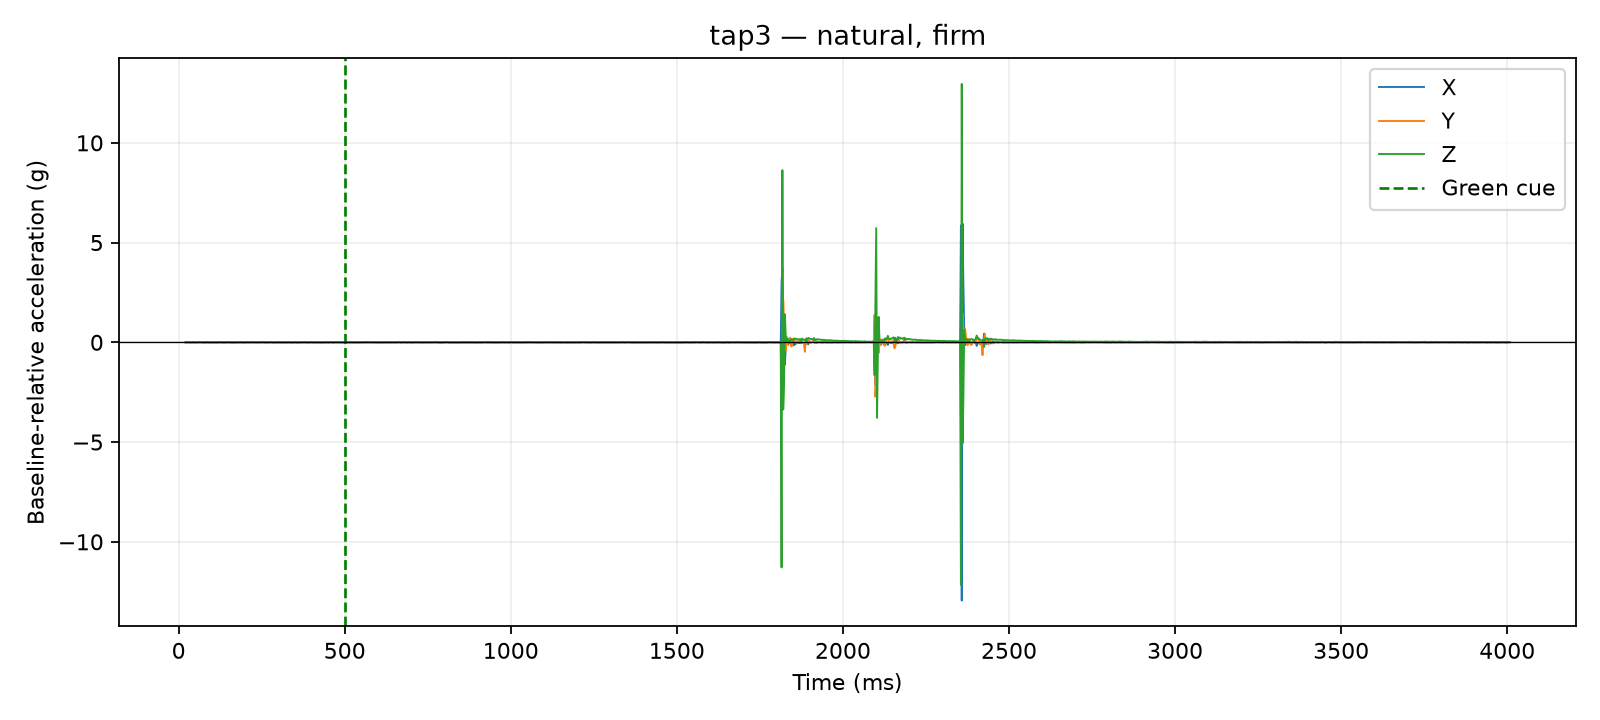

The file beside this chart, header and first rows:
time_us, x_g, y_g, z_g, time_ms, cue_time_us, x_delta_g, y_delta_g, z_delta_g, dynamic_magnitude_g, label, requested_pace, requested_force, session_id, operator_accepted
20886, 0.0117, 0.0156, 0.9165, 20.89, 500000, 0.0, -0.0078, 0.0078, 0.01103, tap3, natural, firm, 20260810_140234, True
21331, 0.0117, 0.0156, 0.9165, 21.33, 500000, 0.0, -0.0078, 0.0078, 0.01103, tap3, natural, firm, 20260810_140234, True
21745, 0.0117, 0.0156, 0.9165, 21.75, 500000, 0.0, -0.0078, 0.0078, 0.01103, tap3, natural, firm, 20260810_140234, True
22145, 0.0117, 0.0156, 0.9165, 22.14, 500000, 0.0, -0.0078, 0.0078, 0.01103, tap3, natural, firm, 20260810_140234, True
22545, 0.0117, 0.0156, 0.9165, 22.55, 500000, 0.0, -0.0078, 0.0078, 0.01103, tap3, natural, firm, 20260810_140234, True
22959, 0.0156, 0.0273, 0.9243, 22.96, 500000, 0.0039, 0.0039, 0.0156, 0.01655, tap3, natural, firm, 20260810_140234, True
23358, 0.0156, 0.0273, 0.9243, 23.36, 500000, 0.0039, 0.0039, 0.0156, 0.01655, tap3, natural, firm, 20260810_140234, True
23772, 0.0156, 0.0273, 0.9243, 23.77, 500000, 0.0039, 0.0039, 0.0156, 0.01655, tap3, natural, firm, 20260810_140234, True
24172, 0.0156, 0.0273, 0.9243, 24.17, 500000, 0.0039, 0.0039, 0.0156, 0.01655, tap3, natural, firm, 20260810_140234, True
24582, 0.0156, 0.0273, 0.9243, 24.58, 500000, 0.0039, 0.0039, 0.0156, 0.01655, tap3, natural, firm, 20260810_140234, True
25017, 0.0156, 0.0273, 0.9243, 25.02, 500000, 0.0039, 0.0039, 0.0156, 0.01655, tap3, natural, firm, 20260810_140234, True
27527, 0.0195, 0.0234, 0.9087, 27.53, 500000, 0.0078, 0.0, 0.0, 0.0078, tap3, natural, firm, 20260810_140234, True
30023, 0.0117, 0.0351, 0.9087, 30.02, 500000, 0.0, 0.0117, 0.0, 0.0117, tap3, natural, firm, 20260810_140234, True
32516, 0.0156, 0.0234, 0.9048, 32.52, 500000, 0.0039, 0.0, -0.0039, 0.005515, tap3, natural, firm, 20260810_140234, True
35012, 0.0117, 0.0273, 0.9087, 35.01, 500000, 0.0, 0.0039, 0.0, 0.0039, tap3, natural, firm, 20260810_140234, True
37500, 0.0117, 0.0273, 0.9009, 37.5, 500000, 0.0, 0.0039, -0.0078, 0.008721, tap3, natural, firm, 20260810_140234, True
40003, 0.0117, 0.0312, 0.9204, 40, 500000, 0.0, 0.0078, 0.0117, 0.01406, tap3, natural, firm, 20260810_140234, True
42521, 0.0234, 0.0078, 0.9204, 42.52, 500000, 0.0117, -0.0156, 0.0117, 0.02274, tap3, natural, firm, 20260810_140234, True
45026, 0.0117, 0.0234, 0.9087, 45.03, 500000, 0.0, 0.0, 0.0, 0.0, tap3, natural, firm, 20260810_140234, True
47506, 0.0117, 0.0234, 0.9126, 47.51, 500000, 0.0, 0.0, 0.0039, 0.0039, tap3, natural, firm, 20260810_140234, True
50013, 0.0117, 0.0312, 0.9126, 50.01, 500000, 0.0, 0.0078, 0.0039, 0.008721, tap3, natural, firm, 20260810_140234, True
52511, 0.0117, 0.0273, 0.9087, 52.51, 500000, 0.0, 0.0039, 0.0, 0.0039, tap3, natural, firm, 20260810_140234, True
55003, 0.0117, 0.0273, 0.9126, 55, 500000, 0.0, 0.0039, 0.0039, 0.005515, tap3, natural, firm, 20260810_140234, True
57518, 0.0234, 0.0195, 0.9087, 57.52, 500000, 0.0117, -0.0039, 0.0, 0.01233, tap3, natural, firm, 20260810_140234, True
60021, 0.0117, 0.0273, 0.9204, 60.02, 500000, 0.0, 0.0039, 0.0117, 0.01233, tap3, natural, firm, 20260810_140234, True
62528, 0.0156, 0.0234, 0.9165, 62.53, 500000, 0.0039, 0.0, 0.0078, 0.008721, tap3, natural, firm, 20260810_140234, True
65024, 0.0234, 0.0234, 0.9087, 65.02, 500000, 0.0117, 0.0, 0.0, 0.0117, tap3, natural, firm, 20260810_140234, True
67512, 0.0156, 0.0312, 0.9048, 67.51, 500000, 0.0039, 0.0078, -0.0039, 0.009553, tap3, natural, firm, 20260810_140234, True
70020, 0.0156, 0.0312, 0.9048, 70.02, 500000, 0.0039, 0.0078, -0.0039, 0.009553, tap3, natural, firm, 20260810_140234, True
72516, 0.0156, 0.0312, 0.9126, 72.52, 500000, 0.0039, 0.0078, 0.0039, 0.009553, tap3, natural, firm, 20260810_140234, True
75022, 0.0156, 0.0195, 0.9087, 75.02, 500000, 0.0039, -0.0039, 0.0, 0.005515, tap3, natural, firm, 20260810_140234, True
77520, 0.0078, 0.0273, 0.9009, 77.52, 500000, -0.0039, 0.0039, -0.0078, 0.009553, tap3, natural, firm, 20260810_140234, True
80019, 0.0078, 0.0312, 0.9165, 80.02, 500000, -0.0039, 0.0078, 0.0078, 0.0117, tap3, natural, firm, 20260810_140234, True
82511, 0.0156, 0.0273, 0.9048, 82.51, 500000, 0.0039, 0.0039, -0.0039, 0.006755, tap3, natural, firm, 20260810_140234, True
85019, 0.0117, 0.0195, 0.9204, 85.02, 500000, 0.0, -0.0039, 0.0117, 0.01233, tap3, natural, firm, 20260810_140234, True
87505, 0.0117, 0.0195, 0.9165, 87.5, 500000, 0.0, -0.0039, 0.0078, 0.008721, tap3, natural, firm, 20260810_140234, True
90027, 0.0078, 0.0273, 0.9087, 90.03, 500000, -0.0039, 0.0039, 0.0, 0.005515, tap3, natural, firm, 20260810_140234, True
92529, 0.0078, 0.0234, 0.9243, 92.53, 500000, -0.0039, 0.0, 0.0156, 0.01608, tap3, natural, firm, 20260810_140234, True
95017, 0.0156, 0.0195, 0.9048, 95.02, 500000, 0.0039, -0.0039, -0.0039, 0.006755, tap3, natural, firm, 20260810_140234, True
97513, 0.0156, 0.0234, 0.9087, 97.51, 500000, 0.0039, 0.0, 0.0, 0.0039, tap3, natural, firm, 20260810_140234, True
100010, 0.0117, 0.0234, 0.9087, 100, 500000, 0.0, 0.0, 0.0, 0.0, tap3, natural, firm, 20260810_140234, True
102523, 0.0156, 0.0273, 0.9087, 102.5, 500000, 0.0039, 0.0039, 0.0, 0.005515, tap3, natural, firm, 20260810_140234, True
105023, 0.0156, 0.0273, 0.9048, 105, 500000, 0.0039, 0.0039, -0.0039, 0.006755, tap3, natural, firm, 20260810_140234, True
107510, 0.0078, 0.0312, 0.9087, 107.5, 500000, -0.0039, 0.0078, 0.0, 0.008721, tap3, natural, firm, 20260810_140234, True
110029, 0.0117, 0.0273, 0.9087, 110, 500000, 0.0, 0.0039, 0.0, 0.0039, tap3, natural, firm, 20260810_140234, True
112526, 0.0156, 0.0156, 0.9009, 112.5, 500000, 0.0039, -0.0078, -0.0078, 0.0117, tap3, natural, firm, 20260810_140234, True
115019, 0.0117, 0.0234, 0.9126, 115, 500000, 0.0, 0.0, 0.0039, 0.0039, tap3, natural, firm, 20260810_140234, True
117502, 0.0156, 0.0273, 0.9009, 117.5, 500000, 0.0039, 0.0039, -0.0078, 0.009553, tap3, natural, firm, 20260810_140234, True
120010, 0.0117, 0.0273, 0.9165, 120, 500000, 0.0, 0.0039, 0.0078, 0.008721, tap3, natural, firm, 20260810_140234, True
122512, 0.0156, 0.0195, 0.9126, 122.5, 500000, 0.0039, -0.0039, 0.0039, 0.006755, tap3, natural, firm, 20260810_140234, True
125029, 0.0117, 0.0273, 0.9204, 125, 500000, 0.0, 0.0039, 0.0117, 0.01233, tap3, natural, firm, 20260810_140234, True
127510, 0.0117, 0.0273, 0.9204, 127.5, 500000, 0.0, 0.0039, 0.0117, 0.01233, tap3, natural, firm, 20260810_140234, True
130007, 0.0078, 0.0273, 0.9204, 130, 500000, -0.0039, 0.0039, 0.0117, 0.01293, tap3, natural, firm, 20260810_140234, True
132501, 0.0195, 0.0195, 0.9048, 132.5, 500000, 0.0078, -0.0039, -0.0039, 0.009553, tap3, natural, firm, 20260810_140234, True
135010, 0.0117, 0.0234, 0.9087, 135, 500000, 0.0, 0.0, 0.0, 0.0, tap3, natural, firm, 20260810_140234, True
137520, 0.0117, 0.0195, 0.9204, 137.5, 500000, 0.0, -0.0039, 0.0117, 0.01233, tap3, natural, firm, 20260810_140234, True
140014, 0.0117, 0.0234, 0.9048, 140, 500000, 0.0, 0.0, -0.0039, 0.0039, tap3, natural, firm, 20260810_140234, True
142522, 0.0117, 0.0234, 0.9009, 142.5, 500000, 0.0, 0.0, -0.0078, 0.0078, tap3, natural, firm, 20260810_140234, True
145027, 0.0117, 0.0234, 0.9165, 145, 500000, 0.0, 0.0, 0.0078, 0.0078, tap3, natural, firm, 20260810_140234, True
147507, 0.0195, 0.0312, 0.9204, 147.5, 500000, 0.0078, 0.0078, 0.0117, 0.01608, tap3, natural, firm, 20260810_140234, True
... 1,540 more rows
